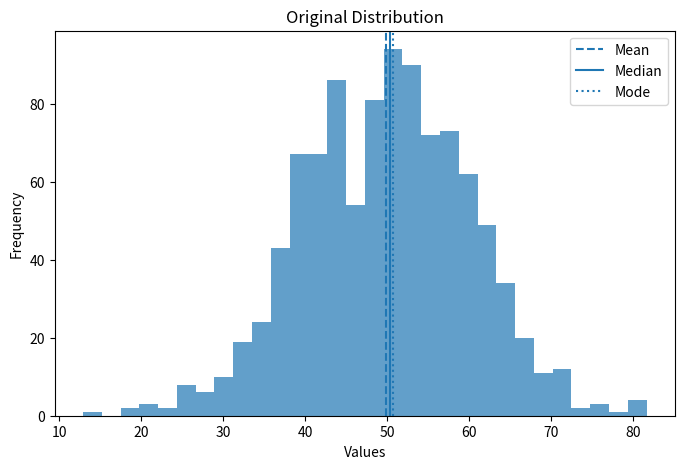
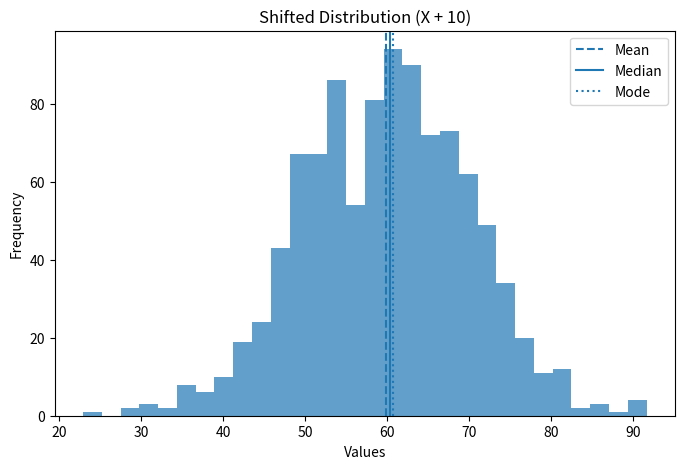
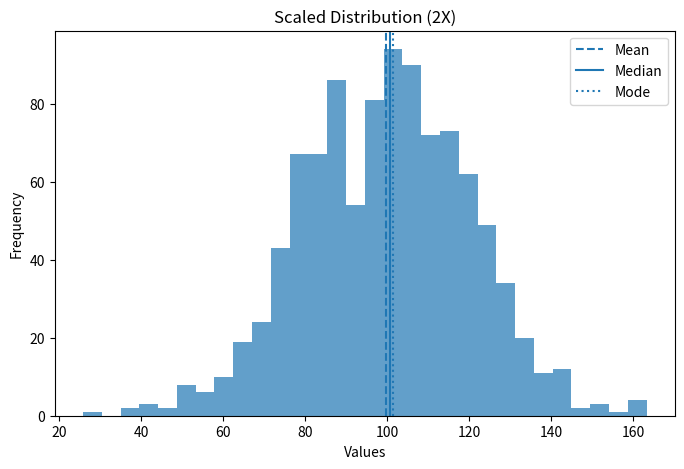
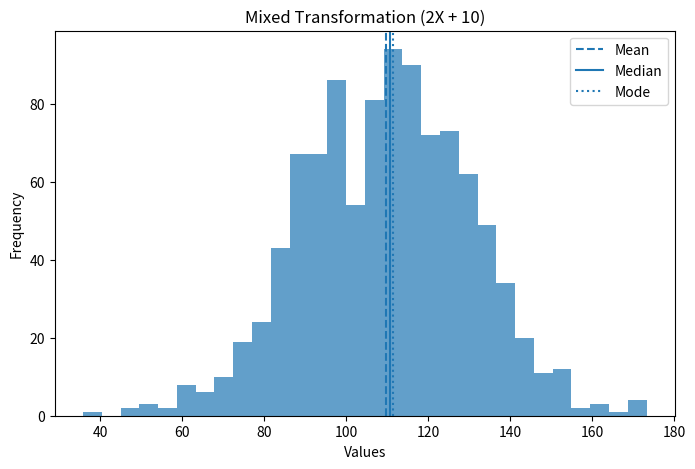

The matplotlib source for these figures, in order:
# Q2) Analyze the impact of various transformations on MoCT


import numpy as np
import matplotlib.pyplot as plt
np.random.seed(12)

data = np.random.normal(loc=50, scale=10, size=1000)

def calculate_moct(data):
    mean = np.mean(data)
    median = np.median(data)

    counts, bins = np.histogram(data, bins=30)
    max_index = np.argmax(counts)

    mode = (bins[max_index] + bins[max_index + 1]) / 2

    return mean, median, mode

mean, median, mode = calculate_moct(data)

shift = 10

shifted = data + shift

mean_shift, median_shift, mode_shift = calculate_moct(shifted)

scale = 2

scaled = data * scale

mean_scale, median_scale, mode_scale = calculate_moct(scaled)

mixed = data * scale + shift

mean_mixed, median_mixed, mode_mixed = calculate_moct(mixed)


print("Original Data")
print("Mean   :", mean)
print("Median :", median)
print("Mode   :", mode)

print("\nAfter Shift (X + 10)")
print("Mean   :", mean_shift)
print("Median :", median_shift)
print("Mode   :", mode_shift)

print("\nAfter Scale (2X)")
print("Mean   :", mean_scale)
print("Median :", median_scale)
print("Mode   :", mode_scale)

print("\nAfter Mixed Operation (2X + 10)")
print("Mean   :", mean_mixed)
print("Median :", median_mixed)
print("Mode   :", mode_mixed)


plt.figure(figsize=(8, 5))
plt.hist(data, bins=30, alpha=0.7)
plt.axvline(mean, linestyle="--", label="Mean")
plt.axvline(median, linestyle="-", label="Median")
plt.axvline(mode, linestyle=":", label="Mode")
plt.title("Original Distribution")
plt.xlabel("Values")
plt.ylabel("Frequency")
plt.legend()
plt.show()




plt.figure(figsize=(8, 5))
plt.hist(shifted, bins=30, alpha=0.7)
plt.axvline(mean_shift, linestyle="--", label="Mean")
plt.axvline(median_shift, linestyle="-", label="Median")
plt.axvline(mode_shift, linestyle=":", label="Mode")
plt.title("Shifted Distribution (X + 10)")
plt.xlabel("Values")
plt.ylabel("Frequency")
plt.legend()
plt.show()




plt.figure(figsize=(8, 5))
plt.hist(scaled, bins=30, alpha=0.7)
plt.axvline(mean_scale, linestyle="--", label="Mean")
plt.axvline(median_scale, linestyle="-", label="Median")
plt.axvline(mode_scale, linestyle=":", label="Mode")
plt.title("Scaled Distribution (2X)")
plt.xlabel("Values")
plt.ylabel("Frequency")
plt.legend()
plt.show()




plt.figure(figsize=(8, 5))
plt.hist(mixed, bins=30, alpha=0.7)
plt.axvline(mean_mixed, linestyle="--", label="Mean")
plt.axvline(median_mixed, linestyle="-", label="Median")
plt.axvline(mode_mixed, linestyle=":", label="Mode")
plt.title("Mixed Transformation (2X + 10)")
plt.xlabel("Values")
plt.ylabel("Frequency")
plt.legend()
plt.show()
